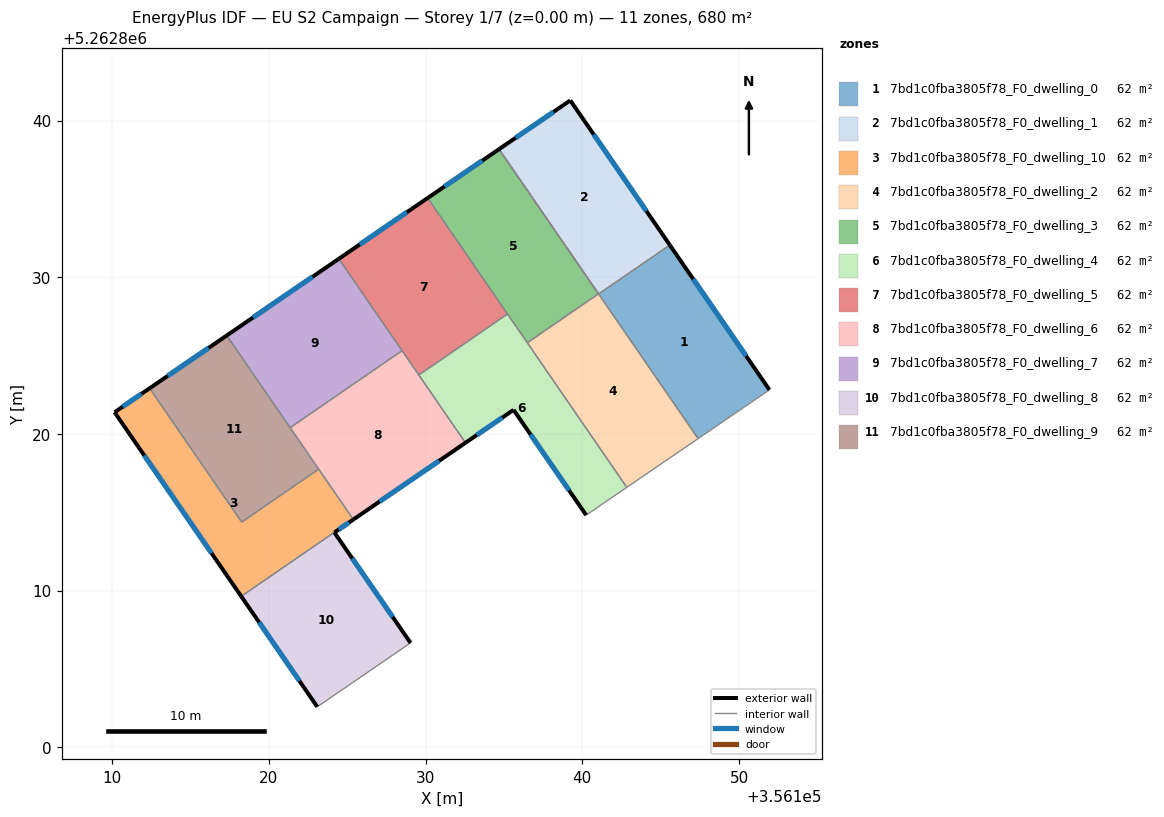
=== STOREY PLAN SPEC (per zone: floor XY polygon, exterior-wall plan segments, windows/doors) ===
zone 1: 7bd1c0fba3805f78_F0_dwelling_0  (61.8 m²)
  floor: (356145.58, 5262832.06) (356151.94, 5262822.82) (356147.39, 5262819.71) (356141.04, 5262828.93)
  exterior wall: (356151.94, 5262822.82) – (356145.58, 5262832.06)  [11.2 m]
    window: (356150.45, 5262824.99) – (356147.08, 5262829.89)  [9.5 m²]
  interior walls: 3
zone 2: 7bd1c0fba3805f78_F0_dwelling_1  (61.8 m²)
  floor: (356139.23, 5262841.29) (356145.58, 5262832.06) (356141.04, 5262828.93) (356134.68, 5262838.18)
  exterior wall: (356145.58, 5262832.06) – (356139.23, 5262841.29)  [11.2 m]
    window: (356144.09, 5262834.23) – (356140.72, 5262839.12)  [9.5 m²]
  exterior wall: (356139.23, 5262841.29) – (356134.68, 5262838.18)  [5.5 m]
    window: (356138.16, 5262840.56) – (356135.75, 5262838.91)  [4.7 m²]
  interior walls: 3
zone 3: 7bd1c0fba3805f78_F0_dwelling_10  (61.8 m²)
  floor: (356123.17, 5262817.76) (356125.38, 5262814.55) (356118.23, 5262809.64) (356110.15, 5262821.39) (356112.38, 5262822.92) (356118.26, 5262814.38)
  exterior wall: (356110.15, 5262821.39) – (356118.23, 5262809.64)  [14.3 m]
    window: (356112.04, 5262818.63) – (356116.33, 5262812.40)  [12.0 m²]
  exterior wall: (356112.38, 5262822.92) – (356110.15, 5262821.39)  [2.7 m]
    window: (356111.86, 5262822.56) – (356110.67, 5262821.75)  [2.3 m²]
  interior walls: 4
zone 4: 7bd1c0fba3805f78_F0_dwelling_2  (61.8 m²)
  floor: (356141.03, 5262828.95) (356147.39, 5262819.71) (356142.84, 5262816.60) (356136.49, 5262825.82)
  interior walls: 7
zone 5: 7bd1c0fba3805f78_F0_dwelling_3  (61.8 m²)
  floor: (356134.68, 5262838.18) (356141.03, 5262828.95) (356136.49, 5262825.82) (356130.13, 5262835.06)
  exterior wall: (356134.68, 5262838.18) – (356130.13, 5262835.06)  [5.5 m]
    window: (356133.61, 5262837.44) – (356131.20, 5262835.79)  [4.7 m²]
  interior walls: 4
zone 6: 7bd1c0fba3805f78_F0_dwelling_4  (61.8 m²)
  floor: (356135.22, 5262827.66) (356142.84, 5262816.60) (356141.48, 5262815.67) (356140.24, 5262814.82) (356135.61, 5262821.54) (356132.54, 5262819.44) (356129.56, 5262823.76)
  exterior wall: (356135.61, 5262821.54) – (356140.24, 5262814.82)  [8.2 m]
    window: (356136.70, 5262819.96) – (356139.16, 5262816.40)  [6.9 m²]
  exterior wall: (356132.54, 5262819.44) – (356135.61, 5262821.54)  [3.7 m]
    window: (356133.26, 5262819.93) – (356134.89, 5262821.05)  [3.1 m²]
  interior walls: 6
zone 7: 7bd1c0fba3805f78_F0_dwelling_5  (61.8 m²)
  floor: (356130.13, 5262835.06) (356135.22, 5262827.66) (356129.56, 5262823.76) (356124.46, 5262831.18)
  exterior wall: (356130.13, 5262835.06) – (356124.46, 5262831.18)  [6.9 m]
    window: (356128.80, 5262834.15) – (356125.79, 5262832.09)  [5.8 m²]
  interior walls: 4
zone 8: 7bd1c0fba3805f78_F0_dwelling_6  (61.8 m²)
  floor: (356128.49, 5262825.32) (356132.54, 5262819.44) (356125.39, 5262814.54) (356121.35, 5262820.41)
  exterior wall: (356125.39, 5262814.54) – (356132.54, 5262819.44)  [8.7 m]
    window: (356127.07, 5262815.69) – (356130.86, 5262818.29)  [7.3 m²]
  interior walls: 6
zone 9: 7bd1c0fba3805f78_F0_dwelling_7  (61.8 m²)
  floor: (356124.46, 5262831.18) (356128.49, 5262825.32) (356121.35, 5262820.41) (356117.30, 5262826.29)
  exterior wall: (356124.46, 5262831.18) – (356117.30, 5262826.29)  [8.7 m]
    window: (356122.78, 5262830.03) – (356118.98, 5262827.44)  [7.3 m²]
  interior walls: 3
zone 10: 7bd1c0fba3805f78_F0_dwelling_8  (61.8 m²)
  floor: (356125.39, 5262814.54) (356124.18, 5262813.71) (356129.04, 5262806.67) (356123.08, 5262802.59) (356118.23, 5262809.64) (356125.38, 5262814.55)
  exterior wall: (356129.04, 5262806.67) – (356124.18, 5262813.71)  [8.6 m]
    window: (356127.89, 5262808.32) – (356125.32, 5262812.06)  [7.2 m²]
  exterior wall: (356118.23, 5262809.64) – (356123.08, 5262802.59)  [8.6 m]
    window: (356119.37, 5262807.98) – (356121.94, 5262804.24)  [7.2 m²]
  exterior wall: (356124.18, 5262813.71) – (356125.39, 5262814.54)  [1.5 m]
    window: (356124.46, 5262813.91) – (356125.10, 5262814.35)  [1.2 m²]
  interior walls: 3
zone 11: 7bd1c0fba3805f78_F0_dwelling_9  (61.8 m²)
  floor: (356117.30, 5262826.29) (356123.17, 5262817.76) (356118.26, 5262814.38) (356112.38, 5262822.92)
  exterior wall: (356117.30, 5262826.29) – (356112.38, 5262822.92)  [6.0 m]
    window: (356116.15, 5262825.49) – (356113.54, 5262823.71)  [5.0 m²]
  interior walls: 4

=== DERIVED (storey summary) ===
Building: EU S2 Campaign
Storey: 1 of 7  (floor level z = 0.00 m)
Storey gross floor area: 679.8 m²
Zones on this storey: 11
  - 7bd1c0fba3805f78_F0_dwelling_0: floor 61.8 m²; exterior wall 11.2 m (33.7 m²); 1 window(s) 9.5 m²; WWR 28.1%
  - 7bd1c0fba3805f78_F0_dwelling_1: floor 61.8 m²; exterior wall 16.7 m (50.1 m²); 2 window(s) 14.1 m²; WWR 28.1%
  - 7bd1c0fba3805f78_F0_dwelling_10: floor 61.8 m²; exterior wall 17.0 m (50.9 m²); 2 window(s) 14.3 m²; WWR 28.1%
  - 7bd1c0fba3805f78_F0_dwelling_2: floor 61.8 m²
  - 7bd1c0fba3805f78_F0_dwelling_3: floor 61.8 m²; exterior wall 5.5 m (16.5 m²); 1 window(s) 4.7 m²; WWR 28.1%
  - 7bd1c0fba3805f78_F0_dwelling_4: floor 61.8 m²; exterior wall 11.9 m (35.6 m²); 2 window(s) 10.0 m²; WWR 28.1%
  - 7bd1c0fba3805f78_F0_dwelling_5: floor 61.8 m²; exterior wall 6.9 m (20.6 m²); 1 window(s) 5.8 m²; WWR 28.1%
  - 7bd1c0fba3805f78_F0_dwelling_6: floor 61.8 m²; exterior wall 8.7 m (26.0 m²); 1 window(s) 7.3 m²; WWR 28.1%
  - 7bd1c0fba3805f78_F0_dwelling_7: floor 61.8 m²; exterior wall 8.7 m (26.0 m²); 1 window(s) 7.3 m²; WWR 28.1%
  - 7bd1c0fba3805f78_F0_dwelling_8: floor 61.8 m²; exterior wall 18.6 m (55.7 m²); 3 window(s) 15.7 m²; WWR 28.1%
  - 7bd1c0fba3805f78_F0_dwelling_9: floor 61.8 m²; exterior wall 6.0 m (17.9 m²); 1 window(s) 5.0 m²; WWR 28.1%
Zone adjacency (shared interzone walls):
  - 7bd1c0fba3805f78_F0_dwelling_0 ↔ 7bd1c0fba3805f78_F0_dwelling_1
  - 7bd1c0fba3805f78_F0_dwelling_0 ↔ 7bd1c0fba3805f78_F0_dwelling_2
  - 7bd1c0fba3805f78_F0_dwelling_1 ↔ 7bd1c0fba3805f78_F0_dwelling_2
  - 7bd1c0fba3805f78_F0_dwelling_10 ↔ 7bd1c0fba3805f78_F0_dwelling_6
  - 7bd1c0fba3805f78_F0_dwelling_10 ↔ 7bd1c0fba3805f78_F0_dwelling_8
  - 7bd1c0fba3805f78_F0_dwelling_10 ↔ 7bd1c0fba3805f78_F0_dwelling_9
  - 7bd1c0fba3805f78_F0_dwelling_2 ↔ 7bd1c0fba3805f78_F0_dwelling_3
  - 7bd1c0fba3805f78_F0_dwelling_2 ↔ 7bd1c0fba3805f78_F0_dwelling_4
  - 7bd1c0fba3805f78_F0_dwelling_3 ↔ 7bd1c0fba3805f78_F0_dwelling_4
  - 7bd1c0fba3805f78_F0_dwelling_3 ↔ 7bd1c0fba3805f78_F0_dwelling_5
  - 7bd1c0fba3805f78_F0_dwelling_4 ↔ 7bd1c0fba3805f78_F0_dwelling_5
  - 7bd1c0fba3805f78_F0_dwelling_4 ↔ 7bd1c0fba3805f78_F0_dwelling_6
  - 7bd1c0fba3805f78_F0_dwelling_5 ↔ 7bd1c0fba3805f78_F0_dwelling_6
  - 7bd1c0fba3805f78_F0_dwelling_5 ↔ 7bd1c0fba3805f78_F0_dwelling_7
  - 7bd1c0fba3805f78_F0_dwelling_6 ↔ 7bd1c0fba3805f78_F0_dwelling_7
  - 7bd1c0fba3805f78_F0_dwelling_6 ↔ 7bd1c0fba3805f78_F0_dwelling_8
  - 7bd1c0fba3805f78_F0_dwelling_6 ↔ 7bd1c0fba3805f78_F0_dwelling_9
  - 7bd1c0fba3805f78_F0_dwelling_7 ↔ 7bd1c0fba3805f78_F0_dwelling_9